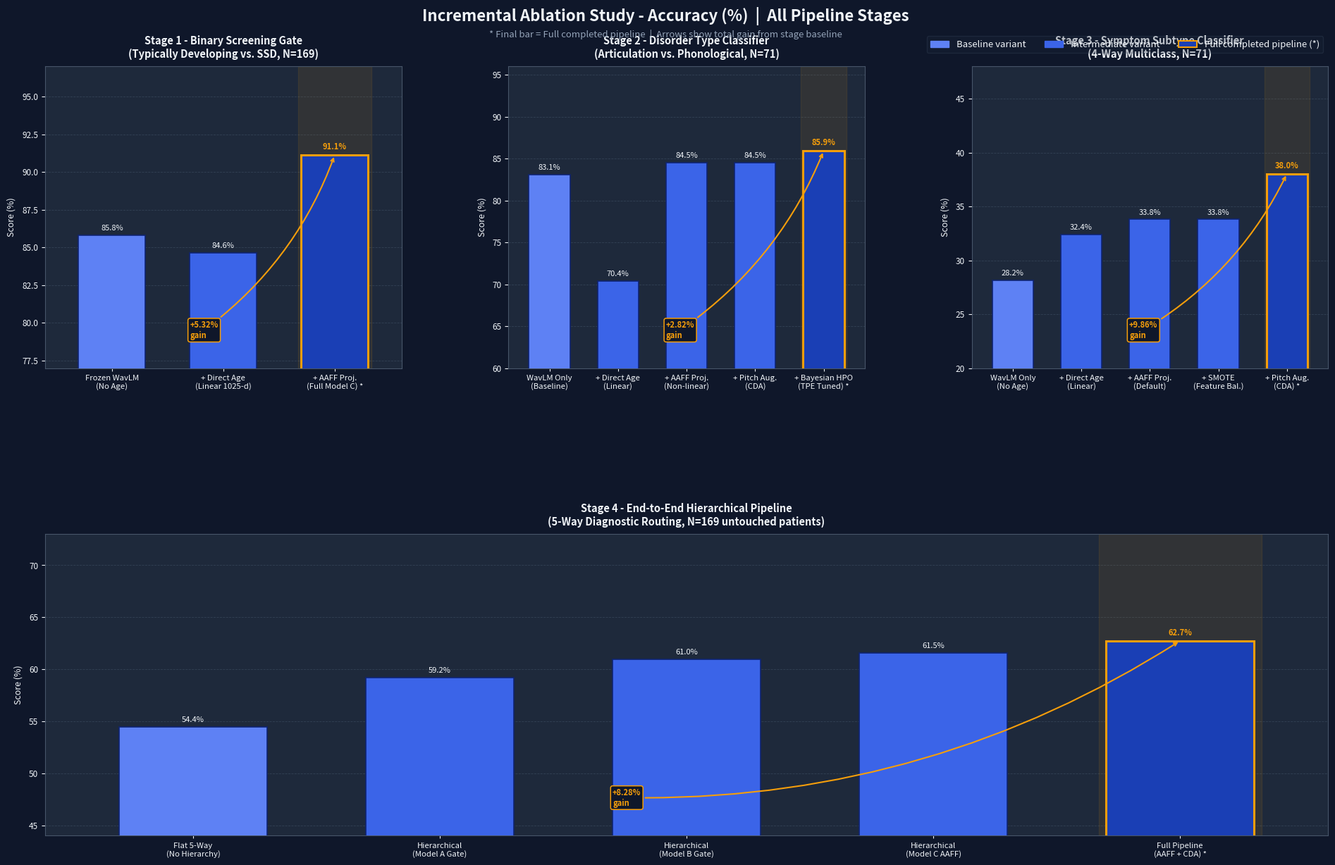

The matplotlib source for this figure: (Note: this script raises an exception after producing the figure.)
"""
plot_incremental_ablation.py
-----------------------------
Generates two comprehensive figures (F1 and Accuracy separately) for an
incremental ablation study across all pipeline stages.

Layout (per figure):
  Row 1: Stage 1 | Stage 2 | Stage 3
  Row 2: Stage 4 (End-to-End Hierarchical) spanning full width

The final bar in every stage is always the full completed pipeline variant,
visually highlighted with a golden star annotation.

Outputs:
  - incremental_ablation_accuracy.png
  - incremental_ablation_f1.png
"""

import json
import os
import numpy as np
import matplotlib
matplotlib.use("Agg")
import matplotlib.pyplot as plt
import matplotlib.patches as mpatches
from matplotlib.gridspec import GridSpec

# Data definitions

# Stage 1: Binary Screening (TD vs SSD, N=169)
S1 = {
    "title": "Stage 1 - Binary Screening Gate\n(Typically Developing vs. SSD, N=169)",
    "labels": [
        "Frozen WavLM\n(No Age)",
        "+ Direct Age\n(Linear 1025-d)",
        "+ AAFF Proj.\n(Full Model C) *",
    ],
    "accuracy": [85.80, 84.62, 91.12],
    "macro_f1":  [85.79, 84.60, 91.10],
}

# Stage 2: Disorder Type (Articulation vs Phonological, N=71)
S2 = {
    "title": "Stage 2 - Disorder Type Classifier\n(Articulation vs. Phonological, N=71)",
    "labels": [
        "WavLM Only\n(Baseline)",
        "+ Direct Age\n(Linear)",
        "+ AAFF Proj.\n(Non-linear)",
        "+ Pitch Aug.\n(CDA)",
        "+ Bayesian HPO\n(TPE Tuned) *",
    ],
    "accuracy": [83.10, 70.42, 84.51, 84.51, 85.92],
    "macro_f1":  [45.38, 54.50, 53.43, 63.25, 67.73],
}

# Stage 3: 4-Way Symptom Subtypes (N=71)
S3 = {
    "title": "Stage 3 - Symptom Subtype Classifier\n(4-Way Multiclass, N=71)",
    "labels": [
        "WavLM Only\n(No Age)",
        "+ Direct Age\n(Linear)",
        "+ AAFF Proj.\n(Default)",
        "+ SMOTE\n(Feature Bal.)",
        "+ Pitch Aug.\n(CDA) *",
    ],
    "accuracy": [28.17, 32.39, 33.80, 33.80, 38.03],
    "macro_f1":  [17.52, 23.68, 25.26, 30.30, 33.87],
}

# Stage 4 / End-to-End: 5-Way Hierarchical Routing (N=169)
S4 = {
    "title": "Stage 4 - End-to-End Hierarchical Pipeline\n(5-Way Diagnostic Routing, N=169 untouched patients)",
    "labels": [
        "Flat 5-Way\n(No Hierarchy)",
        "Hierarchical\n(Model A Gate)",
        "Hierarchical\n(Model B Gate)",
        "Hierarchical\n(Model C AAFF)",
        "Full Pipeline\n(AAFF + CDA) *",
    ],
    "accuracy": [54.44, 59.17, 60.95, 61.54, 62.72],
    "macro_f1":  [25.20, 29.56, 34.03, 35.47, 41.26],
}

PALETTE_ACC = {
    "baseline":  "#5e81f4",
    "mid":       "#3b64e8",
    "final":     "#1a3fb5",
    "edge":      "#0f2470",
    "final_edge":"#f59e0b",
}

PALETTE_F1 = {
    "baseline":  "#34d399",
    "mid":       "#10b981",
    "final":     "#059669",
    "edge":      "#064e3b",
    "final_edge":"#f59e0b",
}

FINAL_GOLD = "#f59e0b"
BG_COLOR   = "#0f172a"
PANEL_BG   = "#1e293b"
GRID_COLOR = "#334155"
TEXT_COLOR = "#f1f5f9"
SPINE_COLOR= "#475569"


def draw_stage(ax, stage_data, metric, palette, ylim):
    labels  = stage_data["labels"]
    values  = stage_data[metric]
    n       = len(values)
    x       = np.arange(n)
    bar_w   = 0.60

    bar_colors  = []
    edge_colors = []
    linewidths  = []
    for i in range(n):
        if i == n - 1:
            bar_colors.append(palette["final"])
            edge_colors.append(palette["final_edge"])
            linewidths.append(2.2)
        elif i == 0:
            bar_colors.append(palette["baseline"])
            edge_colors.append(palette["edge"])
            linewidths.append(1.2)
        else:
            bar_colors.append(palette["mid"])
            edge_colors.append(palette["edge"])
            linewidths.append(1.2)

    bars = ax.bar(x, values, width=bar_w,
                  color=bar_colors, edgecolor=edge_colors,
                  linewidth=linewidths, zorder=3)

    # Golden highlight behind final bar
    ax.axvspan(n - 1 - bar_w * 0.55, n - 1 + bar_w * 0.55,
               alpha=0.09, color=FINAL_GOLD, zorder=2)

    # Value labels
    for i, (bar, val) in enumerate(zip(bars, values)):
        weight = "bold" if i == n - 1 else "normal"
        color  = FINAL_GOLD if i == n - 1 else TEXT_COLOR
        ax.text(bar.get_x() + bar.get_width() / 2, val + (ylim[1]-ylim[0])*0.012,
                f"{val:.1f}%", ha="center", va="bottom",
                fontsize=8.0, fontweight=weight, color=color, zorder=5)

    # Gain annotation arrow
    gain = values[-1] - values[0]
    sign = "+" if gain >= 0 else ""
    mid_x   = (0 + (n-1)) / 2 - 0.3
    arrow_y = ylim[0] + (ylim[1] - ylim[0]) * 0.10
    ax.annotate(
        f"{sign}{gain:.2f}%\ngain",
        xy=(n - 1, values[-1]),
        xytext=(mid_x, arrow_y),
        arrowprops=dict(arrowstyle="->", color=FINAL_GOLD, lw=1.5,
                        connectionstyle="arc3,rad=0.15"),
        fontsize=8, fontweight="bold", color=FINAL_GOLD,
        bbox=dict(boxstyle="round,pad=0.25", fc="#0f172a", ec=FINAL_GOLD, lw=1.1),
        zorder=6,
    )

    ax.set_facecolor(PANEL_BG)
    ax.set_xlim(-0.6, n - 0.4)
    ax.set_ylim(ylim)
    ax.set_xticks(x)
    ax.set_xticklabels(labels, fontsize=8.2, color=TEXT_COLOR)
    ax.tick_params(axis="y", labelsize=8.5, colors=TEXT_COLOR)
    ax.tick_params(axis="x", colors=TEXT_COLOR, length=3)
    ax.set_title(stage_data["title"], fontsize=10.5, fontweight="bold",
                 color=TEXT_COLOR, pad=9)
    ax.set_ylabel("Score (%)", fontsize=9, color=TEXT_COLOR, labelpad=6)
    ax.yaxis.grid(True, linestyle="--", linewidth=0.6, color=GRID_COLOR, zorder=0)
    ax.set_axisbelow(True)
    for spine in ax.spines.values():
        spine.set_edgecolor(SPINE_COLOR)
        spine.set_linewidth(0.8)


def build_figure(metric, palette, ylims, out_path, suptitle):
    fig = plt.figure(figsize=(20, 13), dpi=300)
    fig.patch.set_facecolor(BG_COLOR)

    gs = GridSpec(2, 3, figure=fig,
                  hspace=0.55, wspace=0.30,
                  left=0.06, right=0.97,
                  top=0.91, bottom=0.07)

    ax1 = fig.add_subplot(gs[0, 0])
    ax2 = fig.add_subplot(gs[0, 1])
    ax3 = fig.add_subplot(gs[0, 2])
    ax4 = fig.add_subplot(gs[1, :])

    for ax, stage, ylim in zip([ax1, ax2, ax3], [S1, S2, S3], ylims[:3]):
        draw_stage(ax, stage, metric, palette, ylim)
    draw_stage(ax4, S4, metric, palette, ylims[3])

    legend_handles = [
        mpatches.Patch(color=palette["baseline"], label="Baseline variant"),
        mpatches.Patch(color=palette["mid"],      label="Intermediate variant"),
        mpatches.Patch(facecolor=palette["final"],
                       edgecolor=palette["final_edge"],
                       linewidth=1.5,             label="Full completed pipeline (*)"),
    ]
    fig.legend(handles=legend_handles, loc="upper right",
               fontsize=9.5, framealpha=0.25, facecolor=PANEL_BG,
               edgecolor=SPINE_COLOR, labelcolor=TEXT_COLOR,
               ncol=3, bbox_to_anchor=(0.97, 0.948))

    fig.text(0.5, 0.965, suptitle, ha="center", va="center",
             fontsize=16, fontweight="bold", color=TEXT_COLOR)
    fig.text(0.5, 0.945,
             "* Final bar = Full completed pipeline  |  Arrows show total gain from stage baseline",
             ha="center", va="center", fontsize=9.5, color="#94a3b8")

    plt.savefig(out_path, dpi=300, facecolor=BG_COLOR)
    print(f"[SUCCESS] Saved -> {out_path}")
    plt.close(fig)


if __name__ == "__main__":
    base = r"c:\Users\91918\Desktop\Engineering\ENGINEERING S7\Research Code\Research"

    build_figure(
        metric="accuracy",
        palette=PALETTE_ACC,
        ylims=[(77, 97), (60, 96), (20, 48), (44, 73)],
        out_path=os.path.join(base, "incremental_ablation_accuracy.png"),
        suptitle="Incremental Ablation Study - Accuracy (%)  |  All Pipeline Stages",
    )

    build_figure(
        metric="macro_f1",
        palette=PALETTE_F1,
        ylims=[(77, 97), (38, 78), (10, 45), (18, 55)],
        out_path=os.path.join(base, "incremental_ablation_f1.png"),
        suptitle="Incremental Ablation Study - Macro F1 (%)  |  All Pipeline Stages",
    )
